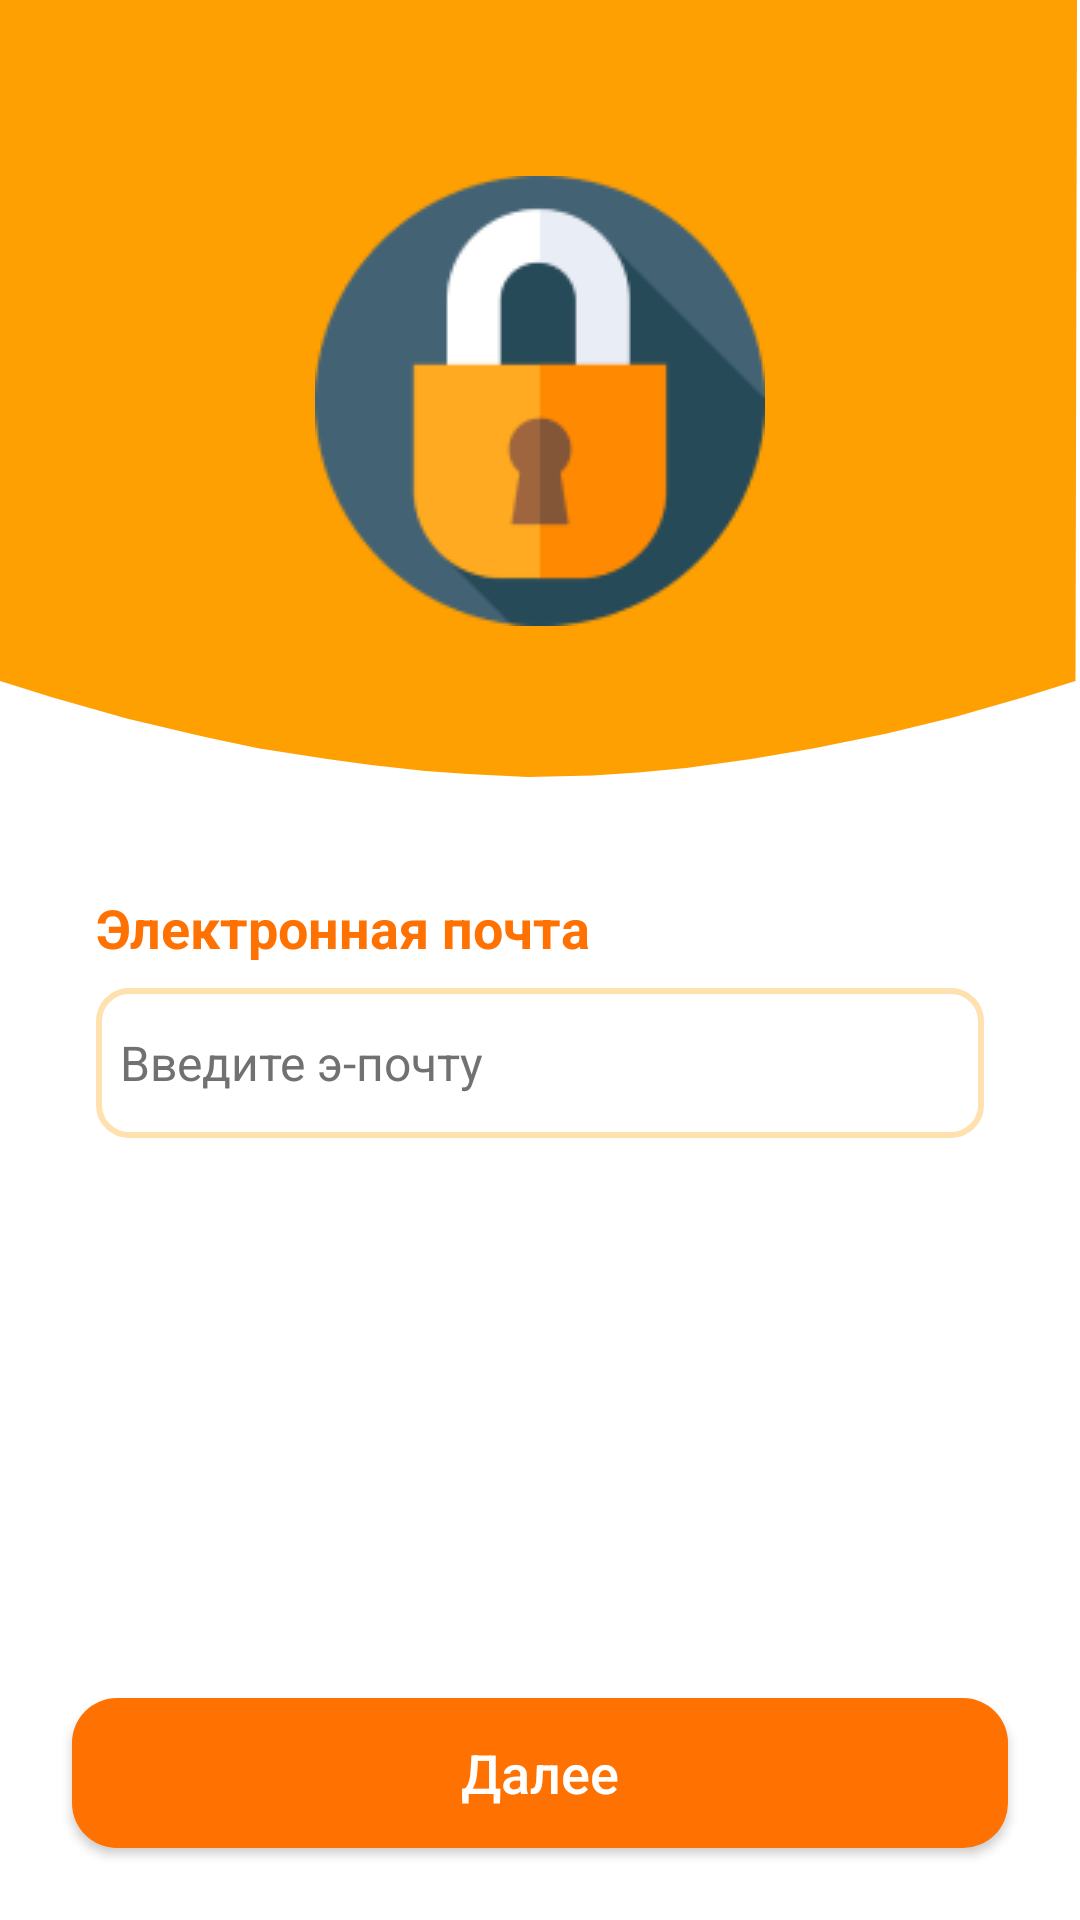

The Android layout XML behind this screen, and the referenced resources:
<!-- AndroidManifest.xml: application theme Theme.PythonStore -->
<!-- res/layout/activity_forgot_password.xml -->
<?xml version="1.0" encoding="utf-8"?>
<androidx.constraintlayout.widget.ConstraintLayout xmlns:android="http://schemas.android.com/apk/res/android"
    xmlns:app="http://schemas.android.com/apk/res-auto"
    xmlns:tools="http://schemas.android.com/tools"
    android:layout_width="match_parent"
    android:layout_height="match_parent"
    tools:context=".Login.ForgotPassword.ForgotPasswordActivity">


    <ImageView
        android:id="@+id/imageView5"
        android:layout_width="match_parent"
        android:layout_height="wrap_content"
        android:scaleType="fitXY"
        android:src="@drawable/ic_top_background"
        app:layout_constraintEnd_toEndOf="parent"
        app:layout_constraintStart_toStartOf="parent"
        app:layout_constraintTop_toTopOf="parent" />

    <ImageButton
        android:layout_width="50dp"
        android:layout_height="50dp"
        android:layout_marginStart="16dp"
        android:layout_marginTop="16dp"
        android:background="@drawable/oval"
        android:src="@drawable/ic_baseline_keyboard_backspace_24"
        app:layout_constraintStart_toStartOf="parent"
        app:layout_constraintTop_toTopOf="parent"
        app:tint="@color/white" />

    <ImageView
        android:layout_width="wrap_content"
        android:layout_height="wrap_content"
        android:src="@drawable/ic_lock"
        app:layout_constraintBottom_toBottomOf="@id/imageView5"
        app:layout_constraintEnd_toEndOf="parent"
        app:layout_constraintStart_toStartOf="parent"
        app:layout_constraintTop_toTopOf="parent"/>

    <LinearLayout
        android:layout_width="match_parent"
        android:layout_height="wrap_content"
        android:layout_marginTop="30dp"
        android:orientation="vertical"
        android:layout_marginEnd="32dp"
        android:layout_marginStart="32dp"
        app:layout_constraintEnd_toEndOf="parent"
        app:layout_constraintStart_toStartOf="parent"
        app:layout_constraintTop_toBottomOf="@id/imageView5">

        <TextView
            android:layout_width="match_parent"
            android:layout_height="wrap_content"
            android:text="Электронная почта"
            android:textColor="#FF7101"
            android:textSize="18sp"
            android:textStyle="bold" />

        <EditText
            android:id="@+id/edUsername"
            android:layout_width="match_parent"
            android:layout_height="50dp"
            android:layout_marginTop="8dp"
            android:background="@drawable/background_edittext"
            android:ems="10"
            android:hint="Введите э-почту"
            android:inputType="textPersonName"
            android:padding="8dp"
            android:textColor="#717171"
            android:textColorHint="#717171"
            android:textSize="16sp" />
    </LinearLayout>


    <androidx.appcompat.widget.AppCompatButton
        android:id="@+id/btnNext2"
        android:layout_width="match_parent"
        android:layout_height="50dp"
        android:layout_margin="24dp"
        android:background="@drawable/button_background"
        android:text="Далее"
        android:textAllCaps="false"
        android:textColor="@color/white"
        android:textSize="18sp"
        app:layout_constraintBottom_toBottomOf="parent"
        app:layout_constraintEnd_toEndOf="parent"
        app:layout_constraintStart_toStartOf="parent" />


</androidx.constraintlayout.widget.ConstraintLayout>
<!-- resources referenced by this layout -->
<resources>
  <color name="white">#FFFFFFFF</color>
  <!-- drawable background_edittext (drawable) -->
  <?xml version="1.0" encoding="utf-8"?>
  <selector xmlns:android="http://schemas.android.com/apk/res/android">
  <item>
      <shape>
          <solid android:color="#ffff"/>
          <corners android:radius="10dp"/>
          <stroke android:color="#FFE1B0" android:width="2dp"/>
      </shape>
  </item>
  </selector>
  <!-- drawable button_background (drawable) -->
  <?xml version="1.0" encoding="utf-8"?>
  <selector xmlns:android="http://schemas.android.com/apk/res/android">
  <item>
      <shape>
          <solid android:color="#FF7101"/>
          <corners android:radius="15dp"/>
      </shape>
  </item>
  </selector>
  <!-- drawable ic_lock: png bitmap (drawable, 6655 bytes) -->
  <!-- drawable ic_top_background (drawable) -->
  <vector xmlns:android="http://schemas.android.com/apk/res/android"
      android:width="360dp"
      android:height="267dp"
      android:viewportWidth="360"
      android:viewportHeight="267">
    <path
        android:pathData="M0,0H359L358.5,227L340.9,232.5L318.27,239L295.65,244.5L271.01,249.5L250.4,253L228.77,256L212.68,257.5L197.6,258.5L175.98,259L155.87,258L141.79,257L123.69,255L109.11,253L86.48,249.5L69.89,246L63.35,244.5L42.24,239.5L17.6,232.5L0,227V0Z"
        android:fillColor="#FE9F02"/>
  </vector>
  <!-- drawable oval (drawable) -->
  <?xml version="1.0" encoding="utf-8"?>
  <shape xmlns:android="http://schemas.android.com/apk/res/android"
      android:shape="oval">
  
      <solid android:color="#FE9F02"/>
  
  </shape>
  <style name="Theme.PythonStore" parent="Theme.MaterialComponents.DayNight.NoActionBar">
          
          <item name="colorPrimary">@color/white</item>
          <item name="colorPrimaryVariant">@color/orange</item>
          <item name="colorOnPrimary">@color/white</item>
          
          <item name="colorSecondary">@color/orange</item>
          <item name="colorSecondaryVariant">@color/teal_700</item>
          <item name="colorOnSecondary">@color/black</item>
          
          <item name="android:statusBarColor" tools:targetApi="l">#FF5722</item>
          
          <item name="floatingActionButtonStyle">@style/FloatingActionButtonStyle</item>
      </style>
  <color name="orange">#FF7101</color>
  <color name="teal_700">#FF018786</color>
  <color name="black">#FF000000</color>
  <style name="FloatingActionButtonStyle" parent="Widget.Design.FloatingActionButton">
          <item name="shapeAppearanceOverlay">@style/FabShapeStyle</item>
      </style>
  <style name="FabShapeStyle" parent="ShapeAppearance.MaterialComponents.SmallComponent">
          <item name="cornerSize">90%</item>
          <item name="cornerFamilyBottomRight">rounded</item>
          <item name="cornerFamilyBottomLeft">rounded</item>
          <item name="cornerFamilyTopLeft">cut</item>
          <item name="cornerFamilyTopRight">cut</item>
          <item name="cornerSizeTopLeft">15dp</item>
          <item name="cornerSizeTopRight">15dp</item>
          <item name="cornerSizeBottomLeft">40%</item>
          <item name="cornerSizeBottomRight">40%</item>
      </style>
</resources>
